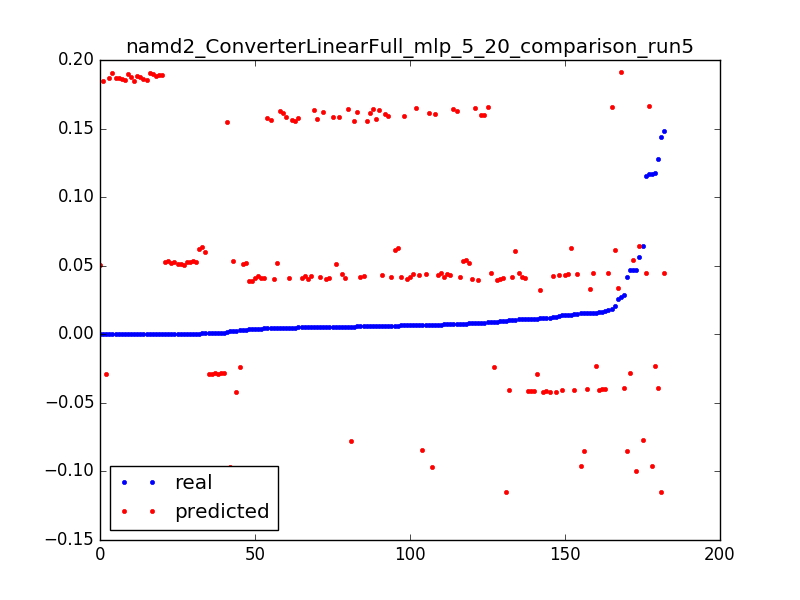

Source data for this figure (header and first rows):
0.0039999490405037965, 0.0388986617303, 0.050955414012738856
0.006744, -0.08464, 0.003185
0.04158, -0.08501, 0.006369
0.0154, -0.08538, 0.009554
0.02575, 0.03349, 0.003185
0.01542, 0.03305, 0.006369
0.01167, 0.03261, 0.009554
0.04684, 0.05405, 0.003185
0.007748, 0.05388, 0.006369
0.007628, 0.05372, 0.009554
0.002707, 0.05355, 0.01274
0.0003842, 0.05338, 0.01592
0.0003705, 0.05321, 0.01911
0.0003842, 0.05305, 0.02229
0.0003704, 0.05288, 0.02548
0.0003831, 0.05271, 0.02866
0.0003714, 0.05254, 0.03185
0.0003832, 0.05237, 0.03503
0.0003713, 0.05221, 0.03822
0.008142, 0.05204, 0.0414
0.004704, 0.05187, 0.04459
0.003469, 0.0517, 0.04777
0.005453, 0.05154, 0.05096
0.003417, 0.05137, 0.05414
0.0003769, 0.0512, 0.05732
0.0003773, 0.05103, 0.06051
0.0003774, 0.05086, 0.06369
7.9281349299035e-05, 0.0507, 0.06688
0.02748, 0.1909, 0.003185
0.0003661, 0.1905, 0.006369
0.0003597, 0.1902, 0.009554
0.0003663, 0.1898, 0.01274
0.0003601, 0.1895, 0.01592
0.000367, 0.1892, 0.01911
0.0003669, 0.1888, 0.02229
0.0003668, 0.1885, 0.02548
0.0003602, 0.1882, 0.02866
0.0003601, 0.1879, 0.03185
0.0003611, 0.1875, 0.03503
0.0003541, 0.1872, 0.03822
0.00036, 0.1869, 0.0414
0.0003599, 0.1866, 0.04459
0.00036, 0.1862, 0.04777
0.0003623, 0.1859, 0.05096
0.0003647, 0.1856, 0.05414
0.0003601, 0.1852, 0.05732
0.0003601, 0.1849, 0.06051
0.0001471, 0.1846, 0.06369
0.04693, -0.09989, 0.003185
0.06431, -0.07741, 0.003185
0.005662, -0.0776, 0.006369
0.04652, -0.02811, 0.003185
0.0006125, -0.02826, 0.006369
0.000612, -0.02841, 0.009554
0.000611, -0.02855, 0.01274
0.0006031, -0.0287, 0.01592
0.01147, -0.02885, 0.01911
0.0006114, -0.029, 0.02229
0.0006065, -0.02915, 0.02548
0.0002433, -0.0293, 0.02866
0.05618, 0.06411, 0.003185
... 122 more rows
